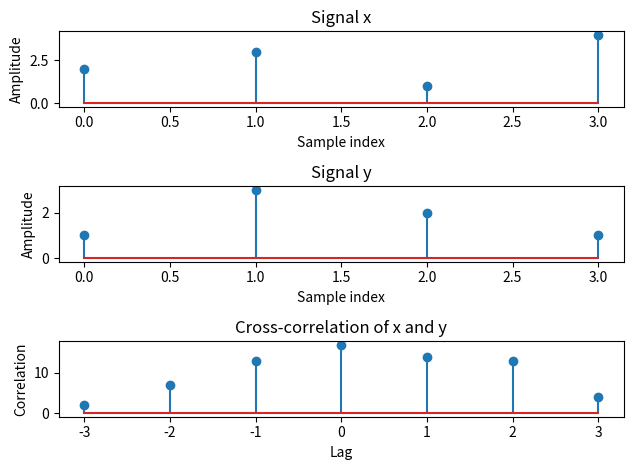

Source code (Python):
# autocorrelationandcross correlation
import numpy as np
import matplotlib.pyplot as plt
x = np.array([2,3,1,4])
y = np.array([1,3,2,1])
r_xy = np.correlate(x, y, mode='full')
range = np.arange(-len(x) + 1, len(x))
plt.subplot(3, 1, 1)
plt.stem(x)
plt.xlabel('Sample index')
plt.ylabel('Amplitude')
plt.title('Signal x') 
plt.subplot(3, 1, 2)
plt.stem(y)
plt.xlabel('Sample index')
plt.ylabel('Amplitude')
plt.title('Signal y')
plt.subplot(3, 1, 3)
plt.stem(range, r_xy)
plt.xlabel('Lag')
plt.ylabel('Correlation')
plt.title('Cross-correlation of x and y') 
plt.tight_layout()
plt.show()
